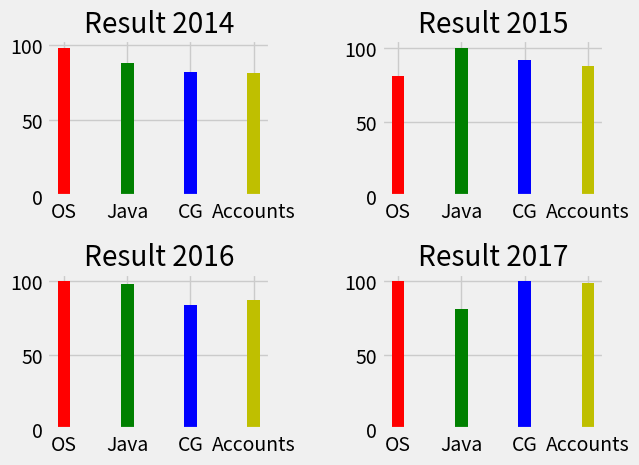

Write the Python code that produced this figure.
import matplotlib.pyplot as p
  
p.style.use('fivethirtyeight') 
fig = p.figure() 
  
p1 = fig.add_subplot(221) 
p2 = fig.add_subplot(222) 
p3 = fig.add_subplot(223) 
p4 = fig.add_subplot(224) 

x=['OS','Java','CG','Accounts']
y=[98,88,82,81]
p1.bar(x, y, color =('r','g','b','y'),width=0.2) 
p1.set_title('Result 2014') 
  
x=['OS','Java','CG','Accounts']
y=[81,100,92,88]
p2.bar(x,y,color =('r','g','b','y'),width=0.2) 
p2.set_title('Result 2015') 

x=['OS','Java','CG','Accounts']
y=[100,98,84,87]
p3.bar(x, y, color =('r','g','b','y'),width=0.2) 
p3.set_title('Result 2016') 

x=['OS','Java','CG','Accounts']
y=[100,81,100,99]
p4.bar(x, y, color =('r','g','b','y'),width=0.2) 
p4.set_title('Result 2017') 
# adjusting space between subplots 
fig.subplots_adjust(hspace=.5,wspace=0.5) 
  
# function to show the plot 
p.show()

